Run: headless pygame with SDL's dummy video driver; simulated clock (each Clock.tick advances the game by its frame time, no real sleeping); random seed 0; keys injected as events and as key.get_pressed() state; mouse plan: one left click at the window centre at the start of phase 2, then a move to the lower-right quarter at the start of phase 3.
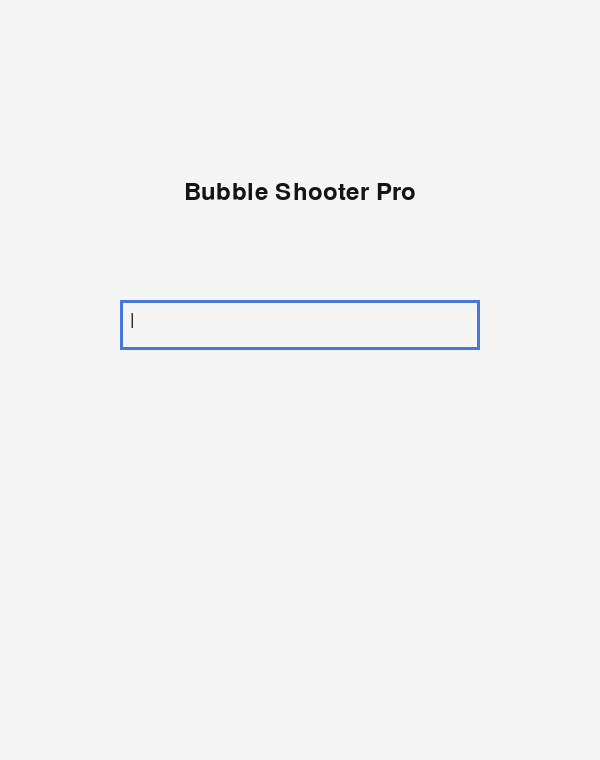
Frame 1 of 4 · flips 1–60 · no input
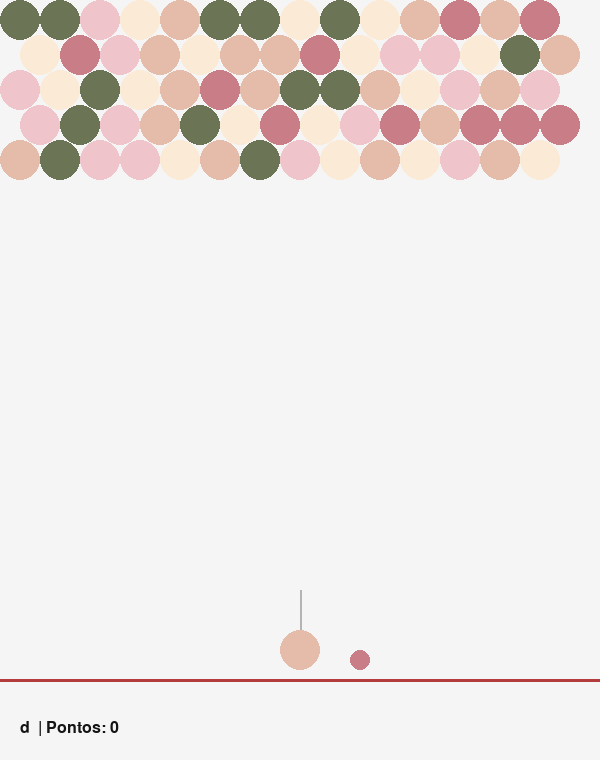
Frame 2 of 4 · flips 61–180 · clicked the window centre · tapped SPACE, RETURN · held RIGHT (→), D
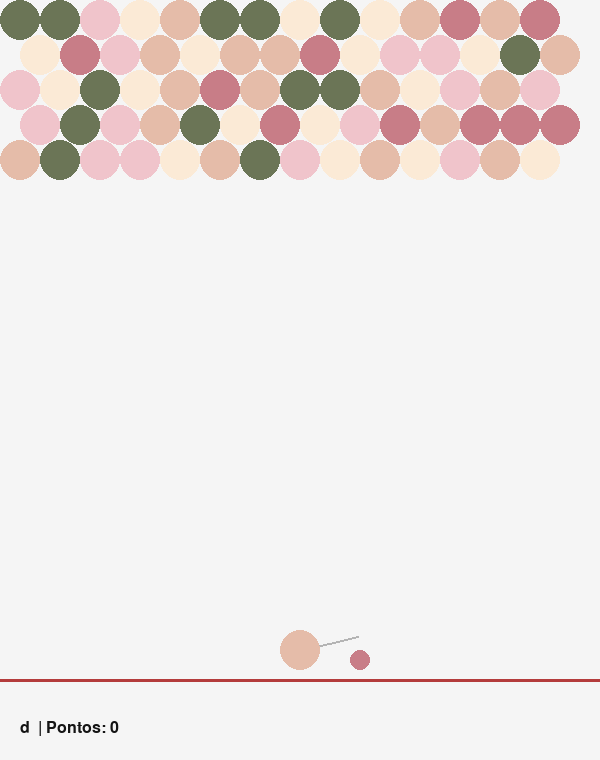
Frame 3 of 4 · flips 181–300 · moved the mouse to the lower-right quarter · held DOWN (↓), S
Frame 4 of 4 · flips 301–420 · held LEFT (←), A, UP (↑), W · screen unchanged from frame 3, image omitted

The pygame program that drew these frames:

import pygame  # Biblioteca multimídia do código
import math    # Funções matemáticas (Seno, Cosseno, Arcotangente)
import random  # Função para randomizar a aparição das bolinhas

# Chamando o módulo da pygame --- controle de multimídia
pygame.init() 

################## MÓDULOS DA PYGAME ##################

# pygame.display: Cria a janela do jogo e controla os pixels que aparecem nela
# pygame.surface: Gerencia as imagens e áreas de desenho, como se fossem "folhas de papel" digitais
# pygame.mixer: Carrega e toca arquivos de som e música
# pygame.event: Captura tudo o que o usuário faz (clicar no mouse, apertar uma tecla, fechar a janela)
# pygame.mouse: Lê a posição exata (x,y) do cursor e quais botões estão pressionados
# pygame.key: Identifica exatamente qual tecla do teclado foi apertada
# pygame.joystick: Reconhece e lê dados de controles de videogame conectados
# pygame.draw: Contém as fórmulas matemáticas para desenhar formas (círculos, retângulos, linhas)
# pygame.font: Traduz arquivos de texto em imagens para que você consiga ler pontuação e menus
# pygame.time: Controla a velocidade do jogo (FPS) para que ele não rode rápido demais
# pygame.image: Permite abrir arquivos de imagem externos 

# Imprimir as tuplas conferindo se nenhum módulo deu problema.
# Tem que aparecer algo tipo (5,0) - 5 sucessos e 0 falhas.
print(pygame.init()) 

####### CRIANDO A TELA INICIAL 

# 1. Definição de constantes de tamanho da janela (aba inicial)
LARGURA, ALTURA = 600, 760 

# Na linha abaixo criei duas variáveis para guardar o tamanho da janela.
# 600 é a largura (horizontal) e 760 é a altura (vertical), medidos em pixels.
# Utilizei os nomes em MAIÚSCULO por convenção de que esses valores não devem ser mudados.

# 2. Criação da superfície principal (a janela)
# O 'set_mode' pede para o sistema operacional abrir uma janela.
# O uso de parênteses duplos ((LARGURA, ALTURA)) ocorre porque a função espera uma 'tupla'.
# A variável 'tela' guarda a referência dessa janela para desenhar nela depois.
tela = pygame.display.set_mode((LARGURA, ALTURA))

# 3. Identificação do programa
# O 'set_caption' define o texto que aparece na barra de título da janela.
pygame.display.set_caption("Bubble Shooter Pro")

# 4. Controle de fluxo temporal
# 'Clock()' cria um objeto gerenciador de tempo para o jogo não rodar na velocidade máxima do processador.
relogio = pygame.time.Clock() # Alvo: 60 FPS

# 5. '.font.SysFont' busca uma fonte instalada no sistema para colocar textos na tela.
fonte = pygame.font.SysFont("arial", 24) 
fonte_grande = pygame.font.SysFont("arial", 36)

####### CRIANDO A INTERFACE DO GAME - GEOMETRIA E GRADE

RAIO = 20 # O tamanho (raio) de cada bolinha em pixels 
LARGURA_JOGO = 600
ALTURA_JOGO = 700
CHAO_Y = ALTURA_JOGO - 20          # Limite onde o jogo acaba se a bolinha encostar
COLUNAS = 14                       # Quantas bolinhas cabem na horizontal
LINHAS = int(CHAO_Y // (RAIO*1.75)) # Cálculo dinâmico das linhas baseado na altura do chão

# Um dicionário para organizar as cores das bolinhas.
# A "chave" é o nome (ex: "blush") e o "valor" é a TUPLA (R, G, B).
CORES = {
    "blush": (240, 196, 203),        # Rosa claro
    "antique_rose": (200, 125, 135), # Rosa escuro
    "champagne": (251, 234, 214),    # Bege
    "thyme": (107, 117, 86),         # Verde acinzentado
    "bique": (229, 188, 169)         # Tom de pêssego
}

# Transformamos os valores do dicionário em uma LISTA simples.
# O Python ignora os nomes (chaves) e guarda apenas os números (RGB).
# Isso é necessário para usar 'random.choice' e sortear uma cor para o tiro.
LISTA_CORES = list(CORES.values())

# Cores fixas para a identidade visual do jogo (Interface e Cenário)
BRANCO = (245, 245, 245)        # Cor do fundo 
PRETO = (20, 20, 20)            # Cor dos textos
CINZA = (180, 180, 180)         # Usado para a linha da mira e instruções
AZUL_DETALHE = (70, 120, 220)   # Cor das bordas das caixas de texto
VERMELHO_CHAO = (180, 60, 60)   # Cor da linha de limite (indica perigo)


# =========================
# FUNÇÕES DE POSICIONAMENTO
# =========================

def obter_pos_pixel(r, c): 
    # Traduzindo de Grid (matriz) para Pixel (tela).
    # r de 'row' (linha) para não confundir 'l' com 'i'. c de 'column' (coluna).
    x = c * (RAIO * 2) + RAIO # +RAIO centraliza a bolinha para não começar no pixel 0.
    
    # Truque do encaixe (deslocamento hexagonal):
    # Se r % 2 for igual a 1, a linha é ímpar (1, 3, 5...).
    if r % 2 == 1:  
        # Empurramos a bolinha meio diâmetro para a direita para criar o zigue-zague.
        # Isso faz com que ela se encaixe no vão das bolinhas de cima.
        x += RAIO
    
    # Altura y: usamos 1.75 em vez de 2 pois as bolinhas entram nos vãos das outras.
    y = r * (RAIO * 1.75) + RAIO
    return x, y

def obter_grid_por_pixel(x, y): 
    # Traduzindo de Pixel para Grid.
    # Essencial para saber onde a bolinha disparada deve "grudar" na grade.

    # r (linha): divisão inteira da altura pelo espaço vertical.
    r = int(y // (RAIO * 1.75))
    
    # Ajustando lateralmente para o encaixe hexagonal:
    # Se a linha (r) for ímpar, subtraímos o RAIO para "desfazer" o empurrão do zigue-zague.
    x_ajustado = x - RAIO if r % 2 == 1 else x

    # c (coluna): divisão do x ajustado pelo diâmetro da bolinha.
    c = int(x_ajustado // (RAIO * 2))

    # Trava de segurança: impede que retorne índices fora da lista (ex: negativo ou maior que o mapa).
    return max(0, min(LINHAS-1, r)), max(0, min(COLUNAS-1, c))

# =========================
# LÓGICA DO JOGO
# =========================

def criar_grade():
    # Cria a matriz inicial: 5 primeiras linhas coloridas, o resto vazio (None).
    return [[random.choice(LISTA_CORES) if r < 5 else None for c in range(COLUNAS)] for r in range(LINHAS)]

def buscar_grupo(grade, r, c, cor_alvo, grupo): 
    # Função recursiva responsável por encontrar bolinhas adjacentes da mesma cor.
    # FILTRO: para se estiver fora do mapa, se a cor for diferente ou se já estiver no grupo.
    if r < 0 or r >= LINHAS or c < 0 or c >= COLUNAS or grade[r][c] != cor_alvo or (r, c) in grupo:
        return
    
    # Se passou no filtro, a bolinha é válida e seu endereço é guardado.
    grupo.add((r, c)) 
    
    # Definindo os 6 vizinhos (encaixe de colmeia).
    vizinhos = [(-1, 0), (1, 0), (0, -1), (0, 1)] # Cima, Baixo, Esquerda, Direita
    if r % 2 == 0:
        vizinhos += [(-1, -1), (1, -1)] # Vizinhos extras para linhas pares
    else:
        vizinhos += [(-1, 1), (1, 1)]   # Vizinhos extras para linhas ímpares

    # Reação em cadeia (Flood Fill): chama a si mesma para cada vizinho.
    # "Ei, eu sou rosa? Você também é? Se for, avise os seus vizinhos também!"
    for dr, dc in vizinhos:
        buscar_grupo(grade, r + dr, c + dc, cor_alvo, grupo)

def verificar_soltas(grade): 
    # Confere a conectividade com o teto para derrubar bolinhas "órfãs".
    conectadas = set() # Guarda o endereço das bolinhas que têm caminho até o topo.

    def buscar_conectadas(r, c): 
        # Filtro: para se sair do mapa, se for vazio (None) ou se já estiver marcada.
        if r < 0 or r >= LINHAS or c < 0 or c >= COLUNAS or grade[r][c] is None or (r, c) in conectadas:
            return
        # Se passou no filtro, recebe o visto de entrada válida.
        conectadas.add((r, c)) 
        
        # Vizinhos hexagonais:
        vizinhos = [(-1, 0), (1, 0), (0, -1), (0, 1)] 
        vizinhos += [(-1, -1), (1, -1)] if r % 2 == 0 else [(-1, 1), (1, 1)]
        
        for dr, dc in vizinhos:
            buscar_conectadas(r + dr, c + dc)

    # Inicia a busca apenas a partir da linha 0 (o teto).
    for c in range(COLUNAS):
        buscar_conectadas(0, c) 

    # Pente fino: quem não está na lista 'conectadas' vai de vasco :)
    removidas = 0
    for r in range(LINHAS):
        for c in range(COLUNAS):
            if grade[r][c] is not None and (r, c) not in conectadas:
                grade[r][c] = None
                removidas += 1
    return removidas 

# =========================
# TELAS E INTERFACE
# =========================

def desenhar_grade(tela, grade): 
    # Varre a matriz e desenha os círculos coloridos na tela.
    for r in range(LINHAS):
        for c in range(COLUNAS): 
            if grade[r][c]: # Se a gaveta não estiver vazia (None).
                px, py = obter_pos_pixel(r, c) # Traduz grid para pixel.
                pygame.draw.circle(tela, grade[r][c], (int(px), int(py)), RAIO)

def tela_nome_jogador(): 
    # Loop da tela de boas-vindas para capturar o nome.
    nome = ""
    while True: 
        tela.fill(BRANCO) 
        titulo = fonte_grande.render("Bubble Shooter Pro", True, PRETO) 
        caixa = pygame.Rect(120, 300, 360, 50)
        pygame.draw.rect(tela, AZUL_DETALHE, caixa, 3)
        texto_nome = fonte.render(nome + "|", True, PRETO) # Cursor piscante improvisado
        tela.blit(titulo, (LARGURA // 2 - titulo.get_width() // 2, 180))
        tela.blit(texto_nome, (caixa.x + 10, caixa.y + 12))
        pygame.display.flip()
        
        for ev in pygame.event.get():
            if ev.type == pygame.QUIT: return None
            if ev.type == pygame.KEYDOWN:
                if ev.key == pygame.K_RETURN: return nome if nome else "Jogador"
                elif ev.key == pygame.K_BACKSPACE: nome = nome[:-1]
                else: 
                    # Limite de 12 caracteres para não explodir a caixa.
                    if len(nome) < 12 and ev.unicode.isprintable(): nome += ev.unicode

def tela_final(tela, jogador):
    # Mostra pontuação final e pergunta se quer jogar de novo.
    while True:
        tela.fill(BRANCO)
        msg = fonte_grande.render(f"Fim de Jogo, {jogador['nome']}!", True, PRETO)
        pts = fonte.render(f"Pontos: {jogador['pontos']}", True, PRETO)
        inst = fonte.render("ENTER para Reiniciar - ESC para Sair", True, CINZA)
        tela.blit(msg, (LARGURA//2 - msg.get_width()//2, 300))
        tela.blit(pts, (LARGURA//2 - pts.get_width()//2, 360))
        tela.blit(inst, (LARGURA//2 - inst.get_width()//2, 450))
        pygame.display.flip()
        
        for ev in pygame.event.get():
            if ev.type == pygame.QUIT: return False
            if ev.type == pygame.KEYDOWN:
                if ev.key == pygame.K_RETURN: return True # Reinicia.
                if ev.key == pygame.K_ESCAPE: return False # Fecha.

# =========================
# PARTIDA PRINCIPAL
# =========================

def jogar_partida(nome_jogador):
    grade = criar_grade() # Gera o mapa inicial.
    jogador = {"nome": nome_jogador, "pontos": 0} 
    pos_canhao = [LARGURA // 2, ALTURA_JOGO - 50] 
    cor_atual = random.choice(LISTA_CORES) 
    cor_proxima = random.choice(LISTA_CORES) 
    tiro = None # Começa vazio porque né, a gente não atirou nada ainda.
    
    rodando = True 
    while rodando:
        tela.fill(BRANCO)
        mouse_x, mouse_y = pygame.mouse.get_pos() # Onde o mouse está?
        
        # Trigonometria para a mira:
        dx = mouse_x - pos_canhao[0]
        dy = mouse_y - pos_canhao[1]
        angulo = math.atan2(dy, dx) # Arco Tangente para achar o ângulo.
        # Trava o canhão para não atirar para trás ou no próprio pé.
        angulo = max(min(angulo, -0.2), -math.pi + 0.2) 

        for evento in pygame.event.get():
            if evento.type == pygame.QUIT: return None
            if evento.type == pygame.MOUSEBUTTONDOWN and tiro is None:
                # Trava de segurança para um tiro por vez.
                vel = 15 
                # Cria o tiro: [Pos X, Pos Y, Velocidade X, Velocidade Y, Cor].
                tiro = [pos_canhao[0], pos_canhao[1], math.cos(angulo)*vel, math.sin(angulo)*vel, cor_atual] 
                cor_atual = cor_proxima
                cor_proxima = random.choice(LISTA_CORES)

        # Desenha elementos fixos:
        pygame.draw.line(tela, VERMELHO_CHAO, (0, CHAO_Y), (LARGURA, CHAO_Y), 3)
        desenhar_grade(tela, grade)
        
        # Desenha a linha da mira:
        mira_x = pos_canhao[0] + math.cos(angulo) * 60
        mira_y = pos_canhao[1] + math.sin(angulo) * 60
        pygame.draw.line(tela, CINZA, pos_canhao, (mira_x, mira_y), 2)
        
        # Desenha o canhão e a próxima bolinha:
        pygame.draw.circle(tela, cor_atual, pos_canhao, RAIO)
        pygame.draw.circle(tela, cor_proxima, (pos_canhao[0] + 60, pos_canhao[1] + 10), RAIO // 2)

        ################# MOVIMENTO DO VOO 
        if tiro: 
            tiro[0] += tiro[2] # Incrementa X.
            tiro[1] += tiro[3] # Incrementa Y.
            pygame.draw.circle(tela, tiro[4], (int(tiro[0]), int(tiro[1])), RAIO)
            
        ################## BATE E VOLTA
            # Se bater nas paredes laterais, inverte a velocidade X.
            if tiro[0] <= RAIO or tiro[0] >= LARGURA - RAIO:
                tiro[2] *= -1 
            
            colidiu = False 
            if tiro[1] <= RAIO: # Colidiu no teto?
                colidiu = True
            else: # Colidiu com outra bolinha?
                for r in range(LINHAS):
                    for c in range(COLUNAS):
                        if grade[r][c]:
                            px, py = obter_pos_pixel(r, c)
                            # math.hypot calcula a distância real. Margem de erro 1.6 para parecer natural.
                            if math.hypot(tiro[0] - px, tiro[1] - py) < RAIO * 1.6: 
                                colidiu = True
                                break
            
            #################### FUNÇÃO DE GRUDAR
            if colidiu:
                # Acha a gaveta vazia mais próxima na grade.
                r_fix, c_fix = obter_grid_por_pixel(tiro[0], tiro[1]) 
                if r_fix < LINHAS and grade[r_fix][c_fix] is None:
                    grade[r_fix][c_fix] = tiro[4]
                    grupo = set()
                    buscar_grupo(grade, r_fix, c_fix, tiro[4], grupo)
                    
                    if len(grupo) >= 3: # Estoura se tiver 3 ou mais.
                        for rg, cg in grupo: grade[rg][cg] = None
                        jogador["pontos"] += len(grupo) * 10
                        # Bônus por derrubar bolinhas soltas no ar.
                        jogador["pontos"] += verificar_soltas(grade) * 5 
                tiro = None # Libera o canhão para o próximo tiro.

        # Verificação de fim de jogo (bolinha tocou o chão)
        for r in range(LINHAS):
            for c in range(COLUNAS):
                if grade[r][c]:
                    px, py = obter_pos_pixel(r, c)
                    if py + RAIO >= CHAO_Y: 
                        rodando = False # F de derrota.

        # Mostra HUD de pontos:
        info = fonte.render(f"{jogador['nome']} | Pontos: {jogador['pontos']}", True, PRETO)
        tela.blit(info, (20, ALTURA - 40))
        pygame.display.flip()
        relogio.tick(60) # Crava em 60 frames por segundo.
        
    return jogador 

# =========================
# LOOP PRINCIPAL
# =========================

ativo = True
while ativo:
    nome = tela_nome_jogador()
    if not nome: break
    
    res = jogar_partida(nome) 
    if res is None: break 
    
    # Se a partida acabar, vai para a tela de Game Over.
    if not tela_final(tela, res): 
        ativo = False

pygame.quit() # Encerra a biblioteca e fecha a janela.
